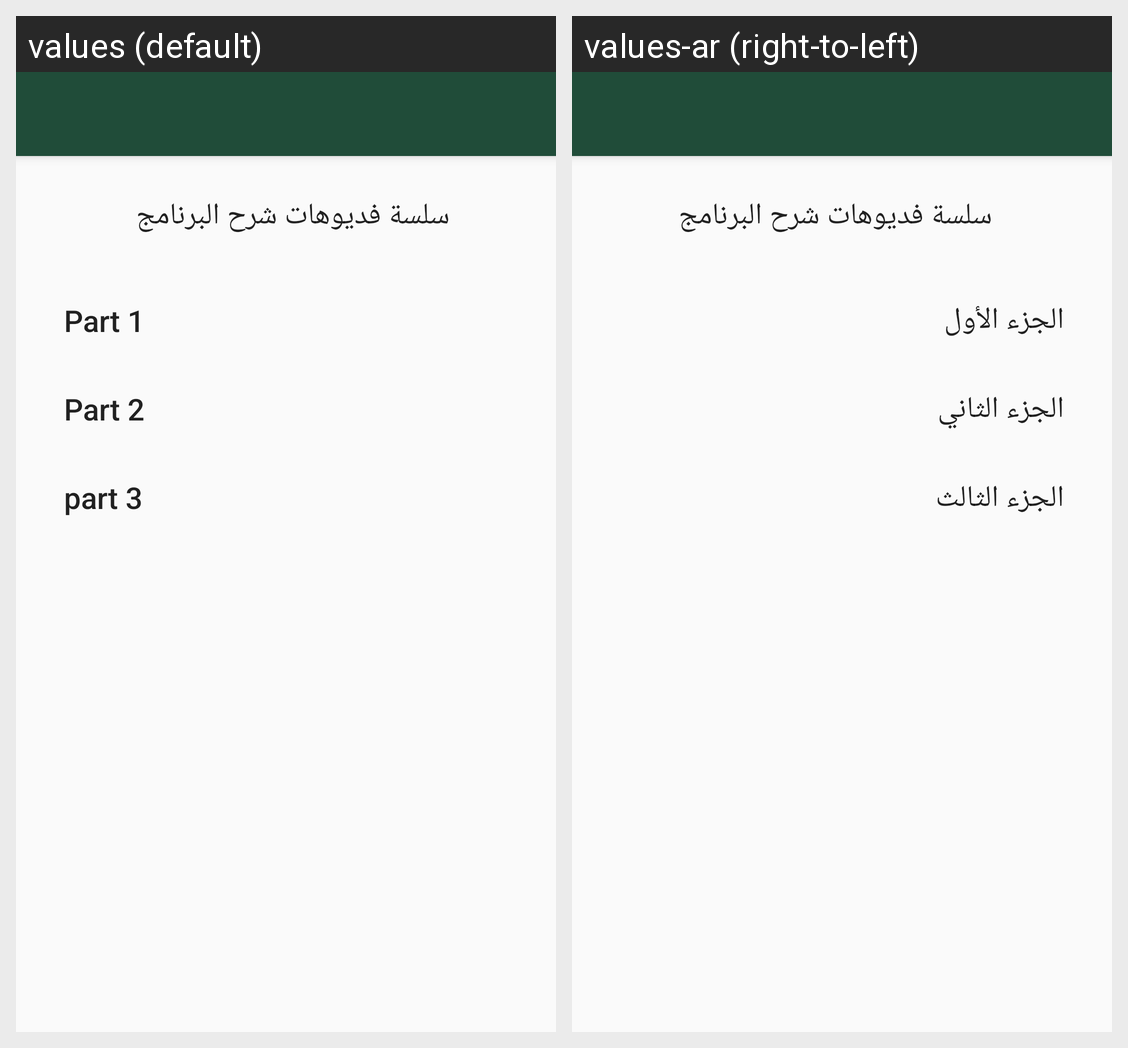

The same Android screen rendered under two of its app's locales, left to right. List the strings drawn on it with the default value and each locale's translation.
Android screen res/layout/activity_help.xml rendered under 2 locales, left to right: values (default), values-ar (right-to-left). Device: Nexus 5 (rendered at 1080×1920; each locale shown at half size, 540×960, under a caption strip naming it); theme AppTheme.NoActionBar.
Strings drawn on this screen, with the default value and each locale's value (text and hints the layout hard-codes, and strings that could not be matched under every locale, appear in the picture but are not listed):

label_explayin_video
  values: سلسة فديوهات شرح البرنامج
  values-ar: سلسة فديوهات شرح البرنامج

label_video_1
  values: Part 1
  values-ar: الجزء الأول

label_video_2
  values: Part 2
  values-ar: الجزء الثاني

label_video_3
  values: part 3
  values-ar: الجزء الثالث
